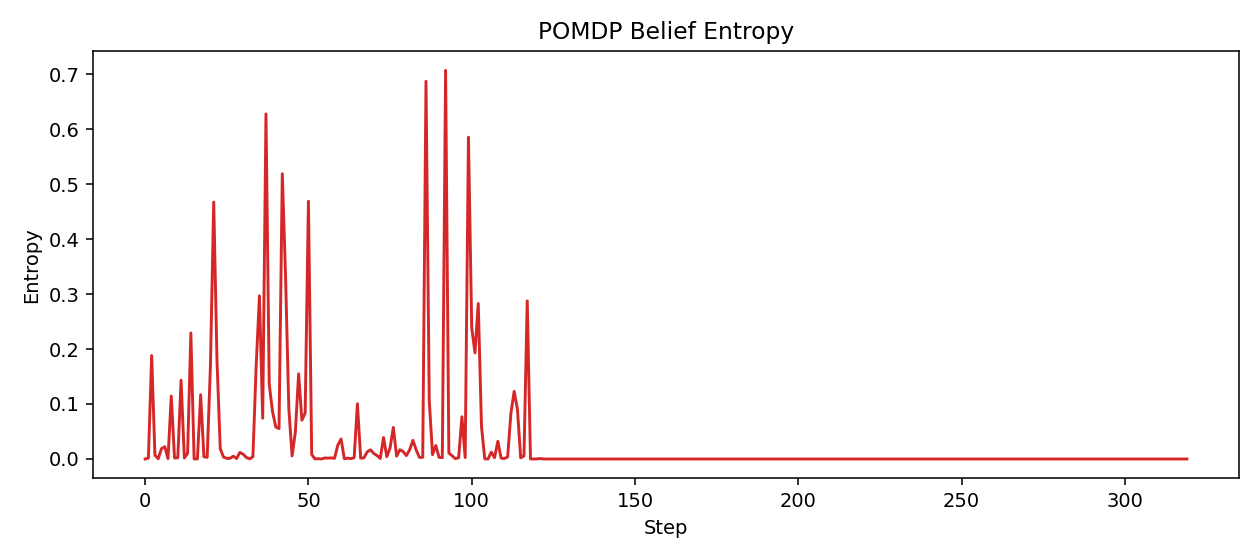

Data behind this chart, as committed beside it:
step, belief_entropy
0, -6.051105175568422e-13
1, 0.001668
2, 0.1881
3, 0.006843
4, 0.0004318
5, 0.01883
6, 0.02234
7, 0.0006289
8, 0.1145
9, 0.001772
10, 0.002123
11, 0.1433
12, 0.001877
13, 0.01048
14, 0.2291
15, 8.563820526240872e-11
16, 0.0001085
17, 0.1168
18, 0.003964
19, 0.003056
20, 0.1709
21, 0.4672
22, 0.1793
23, 0.01869
24, 0.003466
25, 0.001116
26, 0.001191
27, 0.00506
28, 0.0008088
29, 0.01193
30, 0.00868
31, 0.002774
32, 0.0002594
33, 0.003932
34, 0.1696
35, 0.2967
36, 0.07406
37, 0.6275
38, 0.1358
39, 0.0864
40, 0.05815
41, 0.05524
42, 0.5187
43, 0.3316
44, 0.09125
45, 0.005608
46, 0.04917
47, 0.1548
48, 0.07044
49, 0.08361
50, 0.4688
51, 0.008196
52, 0.0001122
53, 0.0005216
54, 1.2240893121299949e-05
55, 0.001742
56, 0.001623
57, 0.001915
58, 0.001192
59, 0.02509
... 260 more rows
